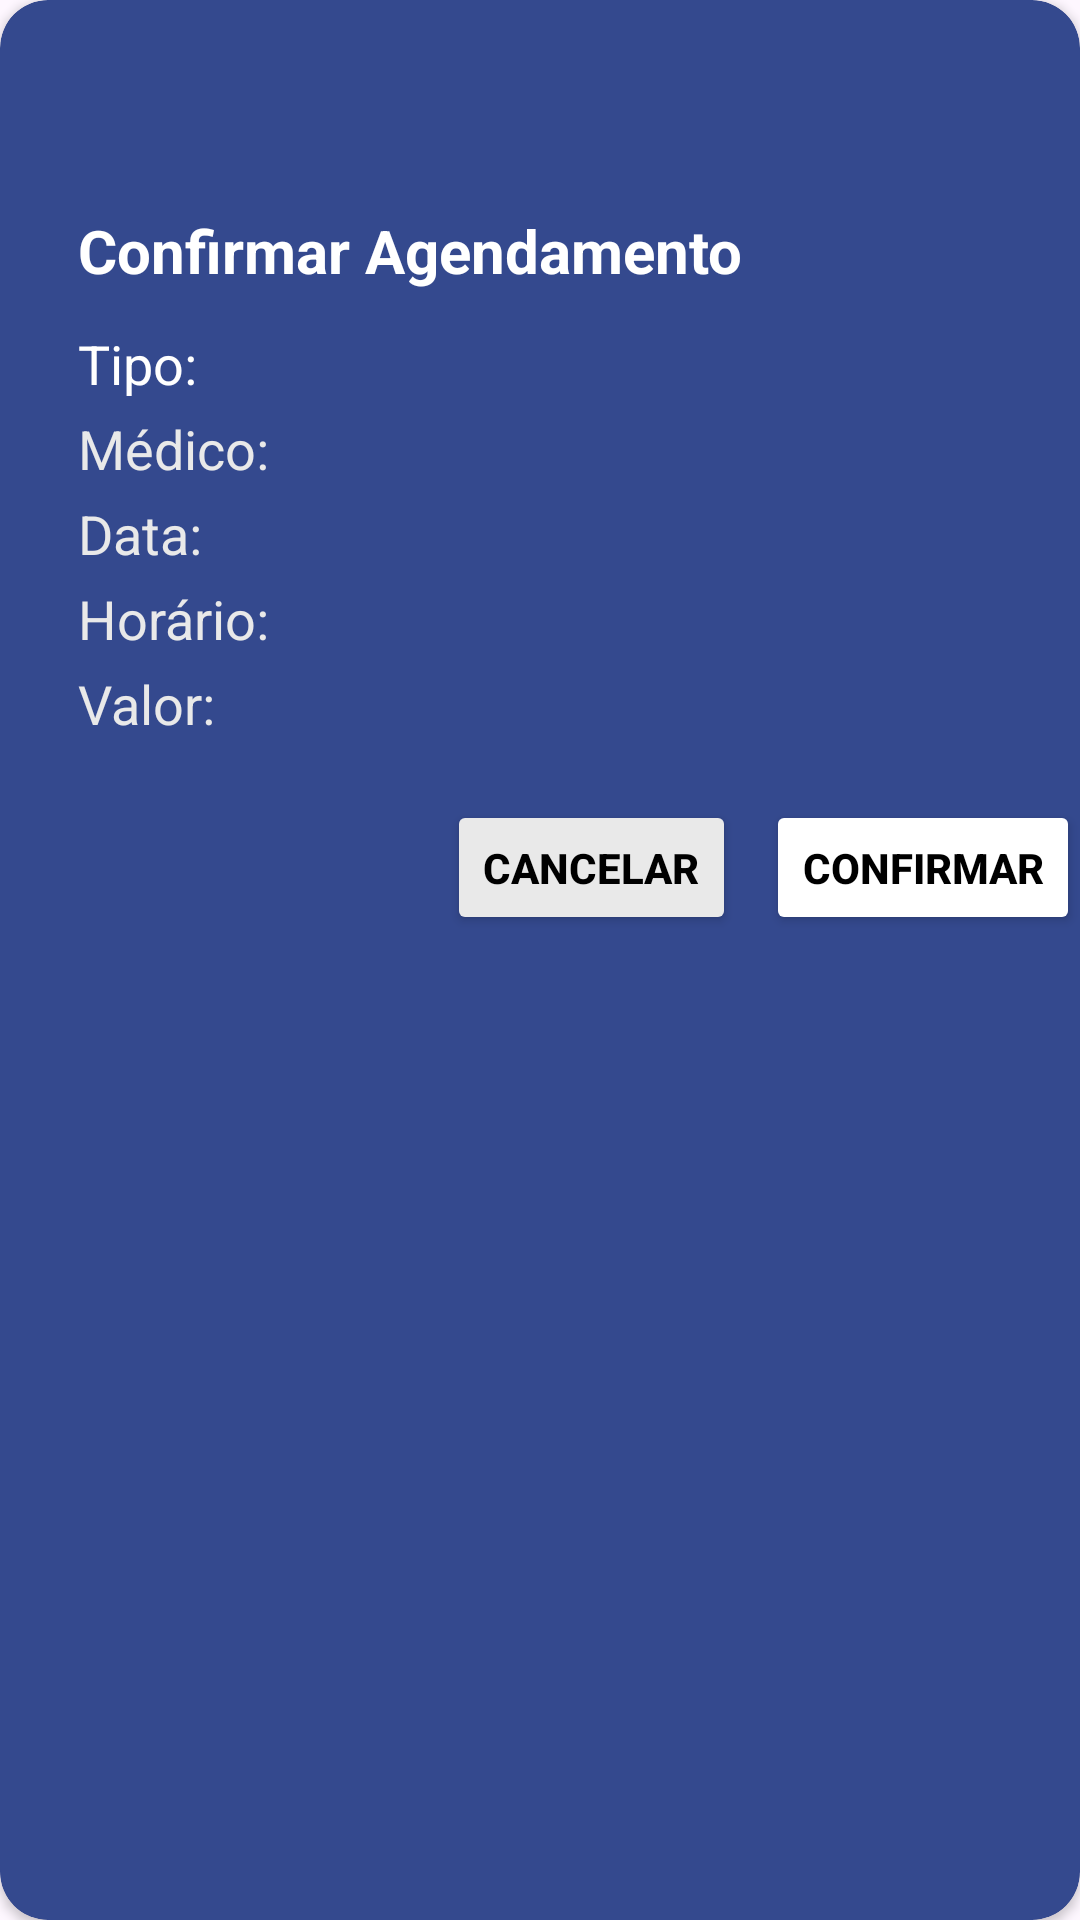

Here is an Android app screen rendered from its layout file. Give the layout XML and the strings, colors and styles it references.
<!-- AndroidManifest.xml: application theme Theme.TechSaude -->
<!-- res/layout/dialog_agendamento.xml -->
<?xml version="1.0" encoding="utf-8"?>
<androidx.cardview.widget.CardView xmlns:android="http://schemas.android.com/apk/res/android"
    xmlns:tools="http://schemas.android.com/tools"
    android:layout_width="match_parent"
    android:layout_height="wrap_content"
    xmlns:app="http://schemas.android.com/apk/res-auto"
    android:layout_gravity="center"
    android:padding="18dp"
    app:cardCornerRadius="16dp"
    android:backgroundTint="@color/azulEscuro">

    <LinearLayout
        android:layout_width="match_parent"
        android:layout_height="wrap_content"
        android:orientation="vertical"
        android:paddingStart="26dp">

        <LinearLayout
            android:layout_width="match_parent"
            android:layout_height="wrap_content"
            android:orientation="horizontal"
            android:gravity="center"
            android:paddingEnd="26dp">

            <ImageView
                android:layout_width="70dp"
                android:layout_height="70dp"
                android:src="@drawable/techsaudebranco" />
        </LinearLayout>

        <TextView
            android:layout_width="wrap_content"
            android:layout_height="wrap_content"
            android:text="Confirmar Agendamento"
            android:textColor="@color/branco"
            android:textStyle="bold"
            android:textSize="20sp"/>
        <TextView
            android:id="@+id/txtTipo"
            android:layout_width="wrap_content"
            android:layout_height="wrap_content"
            android:layout_marginTop="12dp"
            android:text="Tipo: "
            android:textColor="@color/branco"
            android:textSize="18sp"/>

        <TextView
            android:id="@+id/txtMedico"
            android:layout_width="wrap_content"
            android:layout_height="wrap_content"
            android:layout_marginTop="4dp"
            android:text="Médico: "
            android:textColor="@color/cinza"
            android:textSize="18sp" />

        <TextView
            android:id="@+id/txtData"
            android:layout_width="wrap_content"
            android:layout_height="wrap_content"
            android:layout_marginTop="4dp"
            android:text="Data: "
            android:textColor="@color/cinza"
            android:textSize="18sp" />

        <TextView
            android:id="@+id/txtHorario"
            android:layout_width="wrap_content"
            android:layout_height="wrap_content"
            android:layout_marginTop="4dp"
            android:text="Horário: "
            android:textColor="@color/cinza"
            android:textSize="18sp" />

        <TextView
            android:id="@+id/txtValor"
            android:layout_width="wrap_content"
            android:layout_height="wrap_content"
            android:layout_marginTop="4dp"
            android:text="Valor: "
            android:textColor="@color/cinza"
            android:textSize="18sp"/>

        <LinearLayout
            android:layout_width="match_parent"
            android:layout_height="wrap_content"
            android:layout_marginTop="20dp"
            android:gravity="end"
            android:orientation="horizontal">

            <Button
                android:id="@+id/btnCancelar"
                android:layout_width="wrap_content"
                android:layout_height="45dp"
                android:backgroundTint="@color/cinza"
                android:text="Cancelar"
                android:textColor="@color/preto"
                android:textStyle="bold"
                tools:ignore="TouchTargetSizeCheck" />

            <Button
                android:id="@+id/btnConfirmar"
                android:layout_width="wrap_content"
                android:layout_height="45dp"
                android:layout_marginStart="10dp"
                android:backgroundTint="@color/branco"
                android:text="Confirmar"
                android:textColor="@android:color/black"
                android:textStyle="bold"
                tools:ignore="TouchTargetSizeCheck" />

        </LinearLayout>

    </LinearLayout>

</androidx.cardview.widget.CardView>
<!-- resources referenced by this layout -->
<resources>
  <color name="azulEscuro">#34498E</color>
  <color name="branco">#FFFFFFFF</color>
  <color name="cinza">#E9E9E9</color>
  <color name="preto">#FF000000</color>
  <style name="Theme.TechSaude" parent="Base.Theme.TechSaude" />
  <style name="Base.Theme.TechSaude" parent="Theme.Material3.DayNight.NoActionBar">
          
          
          <item name="android:statusBarColor">@color/cinza</item>
          <item name="android:windowLightStatusBar">true</item>
      </style>
</resources>
